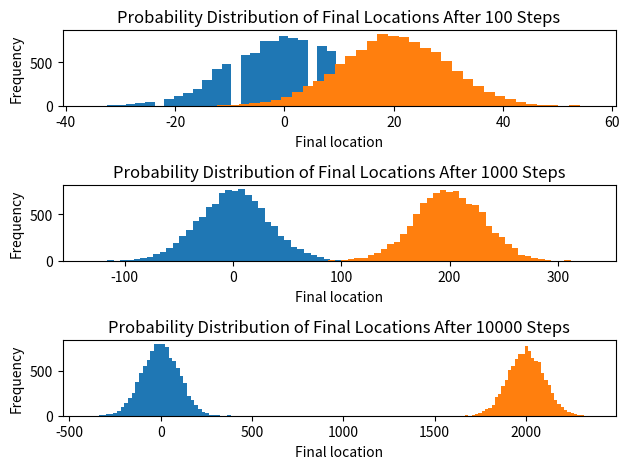

Python code for this plot:
import random
import re
import numpy as np
import matplotlib.pyplot as plt


def sim(n, pF=0.5):
  location_final = []
  for _ in range(10000):
    location = 0
    location += np.random.choice([-1, 1], size=n, p=[1 - pF, pF]).sum()
    location_final.append(location)
  return location_final


#A
n = [100, 1000, 10000]
for i in n:
  plt.subplot(3, 1, n.index(i) + 1)
  location_final = sim(i)
  plt.hist(location_final, bins=40)
  plt.xlabel('Final location')
  plt.ylabel('Frequency')
  plt.title(f'Probability Distribution of Final Locations After {i} Steps')

plt.tight_layout()
plt.show()


#B
n = [100, 1000, 10000]
for i in n:
  plt.subplot(3, 1, n.index(i) + 1)
  location_final = sim(i, 0.6)
  plt.hist(location_final, bins=40)
  plt.xlabel('Final location')
  plt.ylabel('Frequency')
  plt.title(f'Probability Distribution of Final Locations After {i} Steps')

plt.tight_layout()
plt.show()
